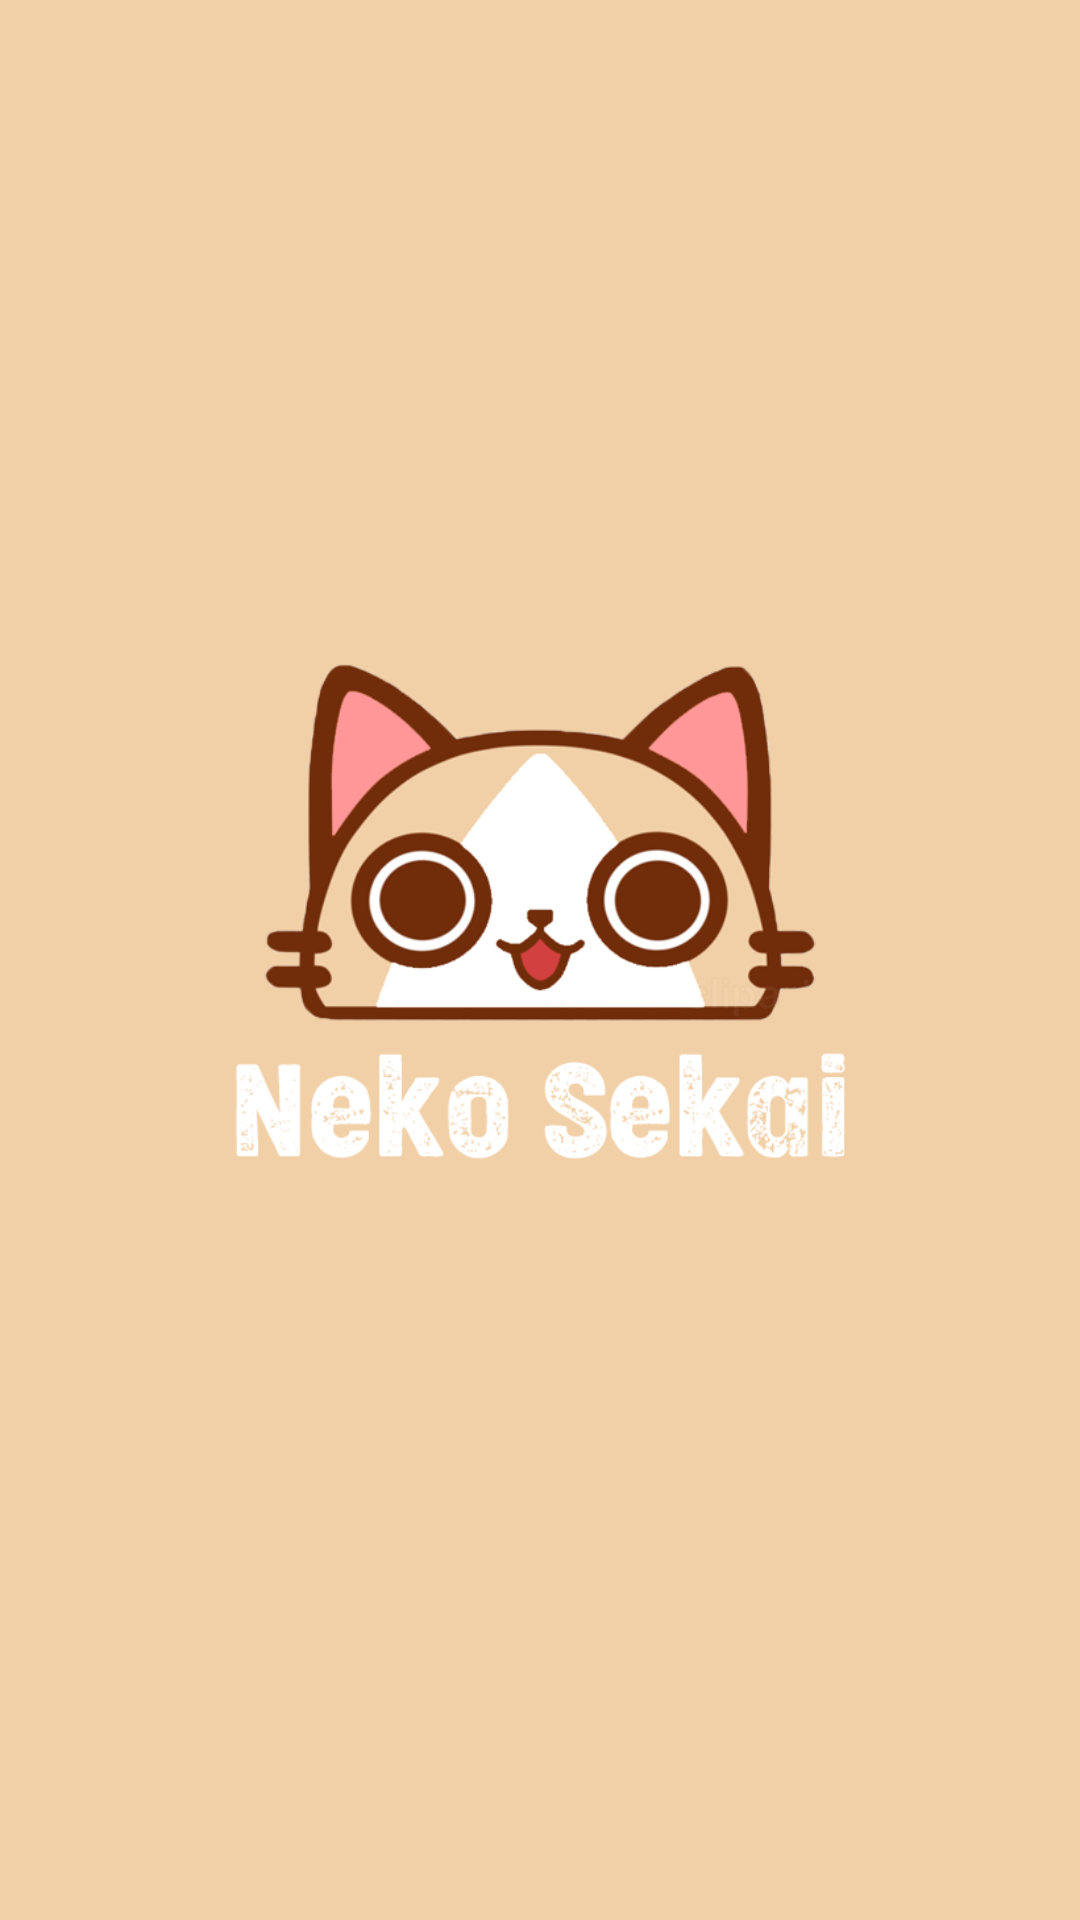

Android layout source for this screen:
<!-- AndroidManifest.xml: application theme Theme.NekoSekai -->
<!-- res/layout/activity_splash_screen.xml -->
<?xml version="1.0" encoding="utf-8"?>
<androidx.constraintlayout.widget.ConstraintLayout xmlns:android="http://schemas.android.com/apk/res/android"
    xmlns:app="http://schemas.android.com/apk/res-auto"
    xmlns:tools="http://schemas.android.com/tools"
    android:layout_width="match_parent"
    android:layout_height="match_parent"
    android:background="@color/purple_500"
    tools:context=".SplashScreen">

    <ImageView
        android:id="@+id/imageView"
        android:layout_width="wrap_content"
        android:layout_height="wrap_content"
        app:layout_constraintBottom_toBottomOf="parent"
        app:layout_constraintEnd_toEndOf="parent"
        app:layout_constraintHorizontal_bias="0.5"
        app:layout_constraintStart_toStartOf="parent"
        app:layout_constraintTop_toTopOf="parent"
        app:srcCompat="@drawable/logo_neko" />
</androidx.constraintlayout.widget.ConstraintLayout>
<!-- resources referenced by this layout -->
<resources>
  <color name="purple_500">#F1D0A7</color>
  <!-- drawable logo_neko: png bitmap (drawable, 91243 bytes) -->
  <style name="Theme.NekoSekai" parent="Theme.MaterialComponents.DayNight.DarkActionBar">
          
          <item name="colorPrimary">@color/purple_500</item>
          <item name="colorPrimaryVariant">@color/purple_700</item>
          <item name="colorOnPrimary">@color/white</item>
          
          <item name="colorSecondary">@color/teal_200</item>
          <item name="colorSecondaryVariant">@color/teal_700</item>
          <item name="colorOnSecondary">@color/black</item>
          
          <item name="android:statusBarColor" tools:targetApi="l">?attr/colorPrimaryVariant</item>
          
      </style>
  <color name="purple_700">#FFAE8B</color>
  <color name="white">#FFFFFFFF</color>
  <color name="teal_200">#FFAE8B</color>
  <color name="teal_700">#FF018786</color>
  <color name="black">#FF000000</color>
</resources>
